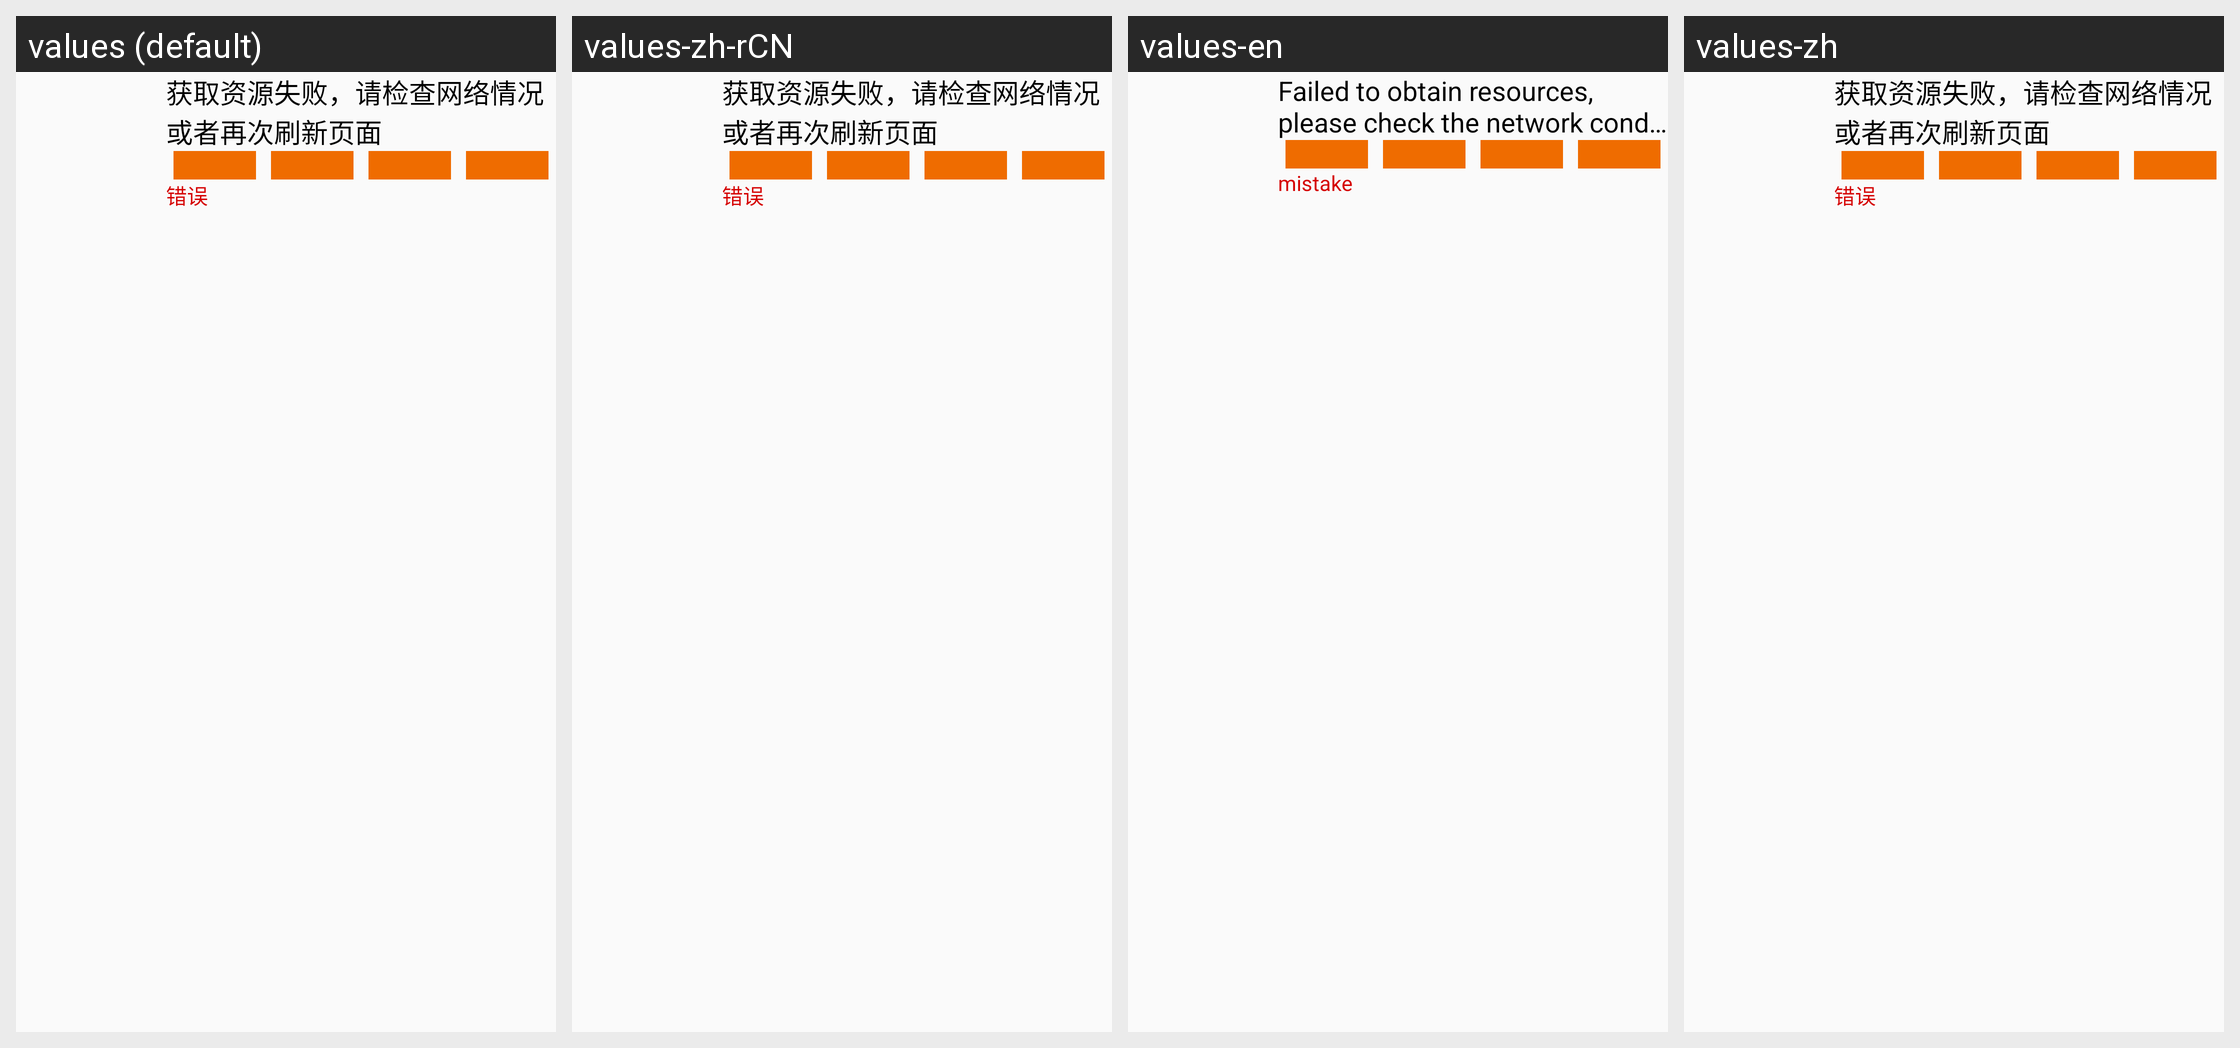

The same Android screen rendered under several of its app's locales, left to right. List the strings drawn on it with the default value and each locale's translation.
Android screen res/layout/hot_list_view_item.xml rendered under 4 locales, left to right: values (default), values-zh-rCN, values-en, values-zh. Device: Nexus 5 (rendered at 1080×1920; each locale shown at half size, 540×960, under a caption strip naming it); theme Theme.Tourism.NoActionBar.
Strings drawn on this screen, with the default value and each locale's value (text and hints the layout hard-codes, and strings that could not be matched under every locale, appear in the picture but are not listed):

fail_tips
  values: 获取资源失败，请检查网络情况或者再次刷新页面
  values-zh-rCN: 获取资源失败，请检查网络情况或者再次刷新页面
  values-en: Failed to obtain resources, please check the network conditions or refresh the page again
  values-zh: 获取资源失败，请检查网络情况或者再次刷新页面  [not translated; the default value is used]

fail
  values: 错误
  values-zh-rCN: 错误
  values-en: mistake
  values-zh: 错误  [not translated; the default value is used]
